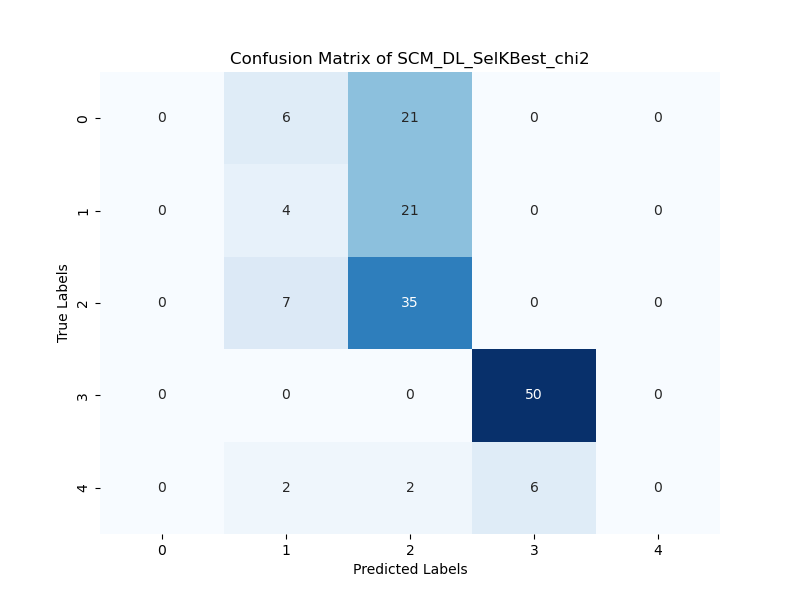

Values plotted in this chart, from the file beside it:
0; 6; 21; 0; 0; 
0; 4; 21; 0; 0; 
0; 7; 35; 0; 0; 
0; 0; 0; 50; 0; 
0; 2; 2; 6; 0; 
